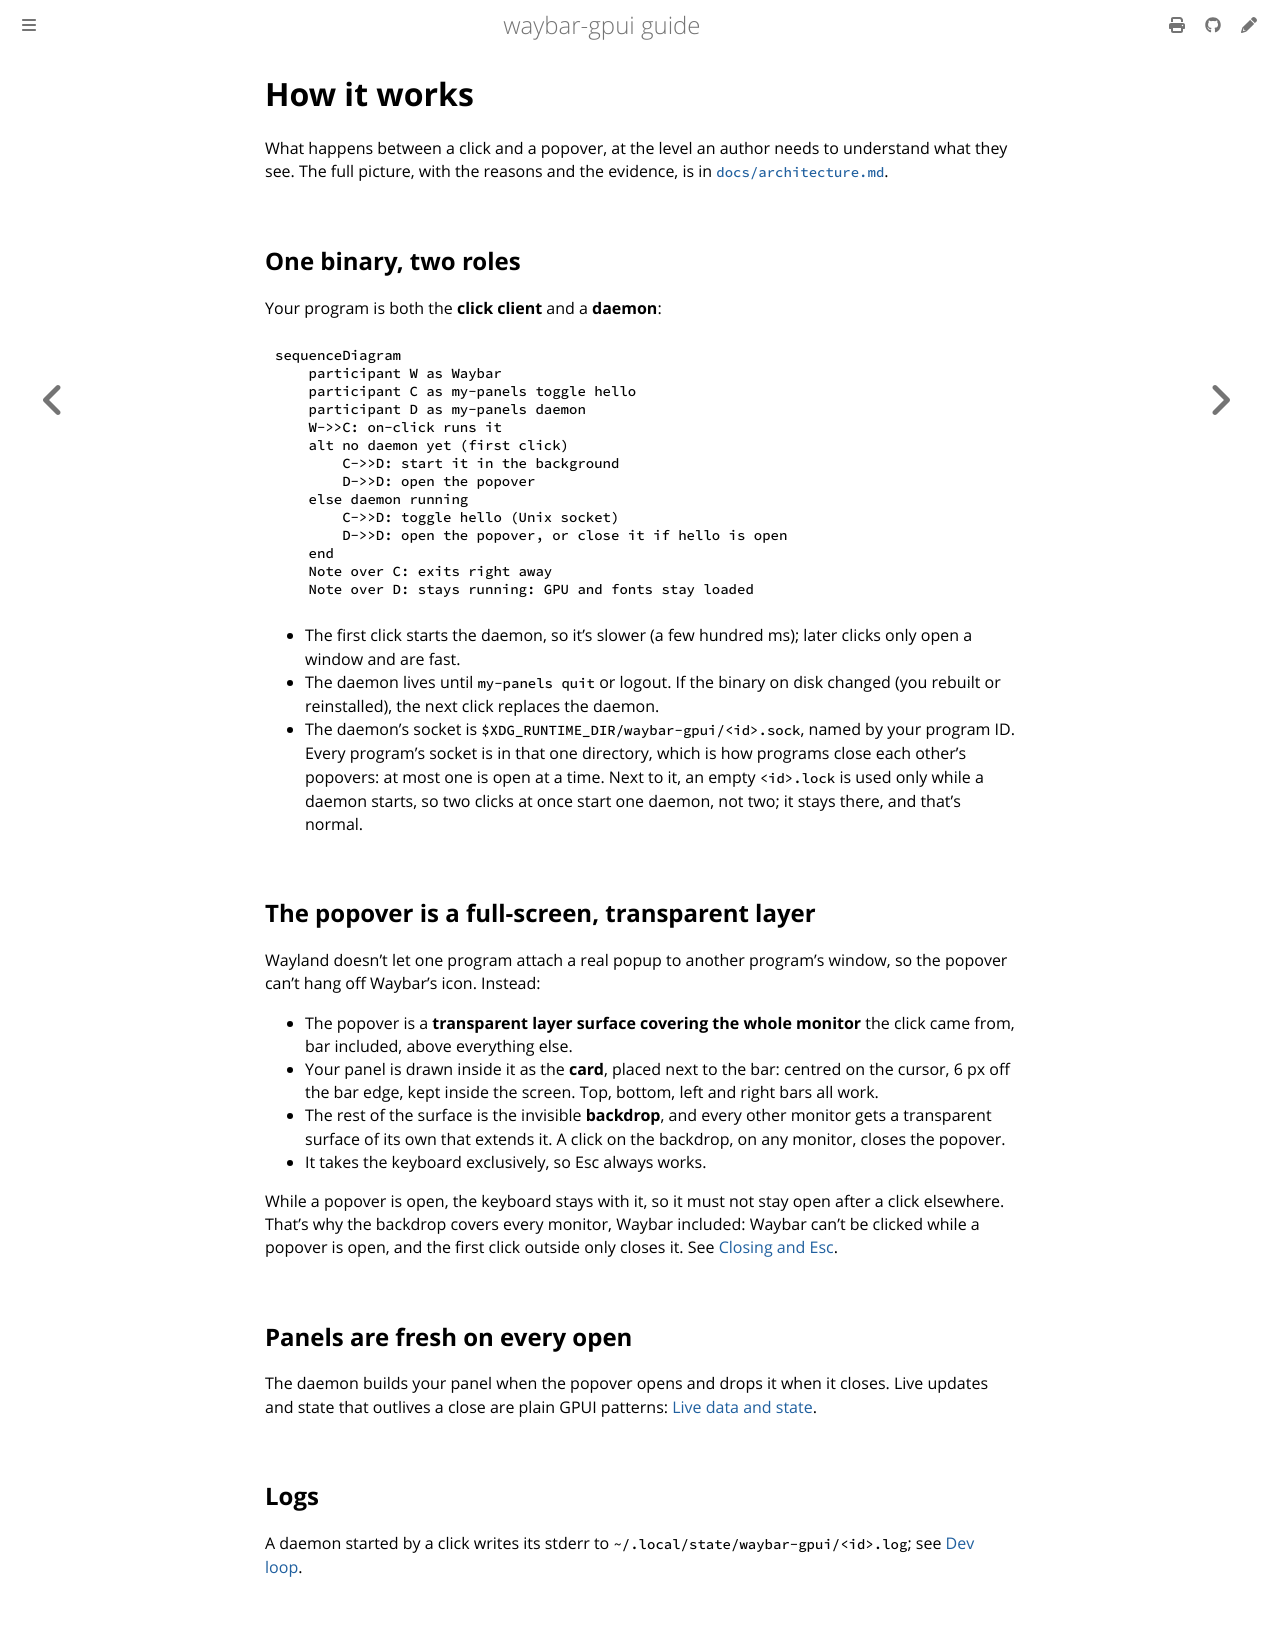

repository: Cerclique/waybar-gpui · page: how-it-works.html · generator: mdbook

# How it works

What happens between a click and a popover, at the level an author needs to
understand what they see. The full picture, with the reasons and the
evidence, is in [`docs/architecture.md`](../architecture.md).

## One binary, two roles

Your program is both the **click client** and a **daemon**:

```mermaid
sequenceDiagram
    participant W as Waybar
    participant C as my-panels toggle hello
    participant D as my-panels daemon
    W->>C: on-click runs it
    alt no daemon yet (first click)
        C->>D: start it in the background
        D->>D: open the popover
    else daemon running
        C->>D: toggle hello (Unix socket)
        D->>D: open the popover, or close it if hello is open
    end
    Note over C: exits right away
    Note over D: stays running: GPU and fonts stay loaded
```

- The first click starts the daemon, so it's slower (a few hundred ms); later
  clicks only open a window and are fast.
- The daemon lives until `my-panels quit` or logout. If the binary on disk
  changed (you rebuilt or reinstalled), the next click replaces the daemon.
- The daemon's socket is `$XDG_RUNTIME_DIR/waybar-gpui/<id>.sock`, named by
  your program ID. Every program's socket is in that one directory, which is
  how programs close each other's popovers: at most one is open at a time.
  Next to it, an empty `<id>.lock` is used only while a daemon starts, so two
  clicks at once start one daemon, not two; it stays there, and that's normal.

## The popover is a full-screen, transparent layer

Wayland doesn't let one program attach a real popup to another program's
window, so the popover can't hang off Waybar's icon. Instead:

- The popover is a **transparent layer surface covering the whole monitor**
  the click came from, bar included, above everything else.
- Your panel is drawn inside it as the **card**, placed next to the bar:
  centred on the cursor, 6 px off the bar edge, kept inside the screen. Top,
  bottom, left and right bars all work.
- The rest of the surface is the invisible **backdrop**, and every other
  monitor gets a transparent surface of its own that extends it. A click on
  the backdrop, on any monitor, closes the popover.
- It takes the keyboard exclusively, so Esc always works.

While a popover is open, the keyboard stays with it, so it must not stay open
after a click elsewhere. That's why the backdrop covers every monitor, Waybar
included: Waybar can't be clicked while a popover is open, and the first click
outside only closes it. See [Closing and Esc](closing-and-esc.md).

## Panels are fresh on every open

The daemon builds your panel when the popover opens and drops it when it
closes. Live updates and state that outlives a close are plain GPUI patterns:
[Live data and state](live-data-and-state.md).

## Logs

A daemon started by a click writes its stderr to
`~/.local/state/waybar-gpui/<id>.log`; see [Dev loop](dev-loop.md#logs).
